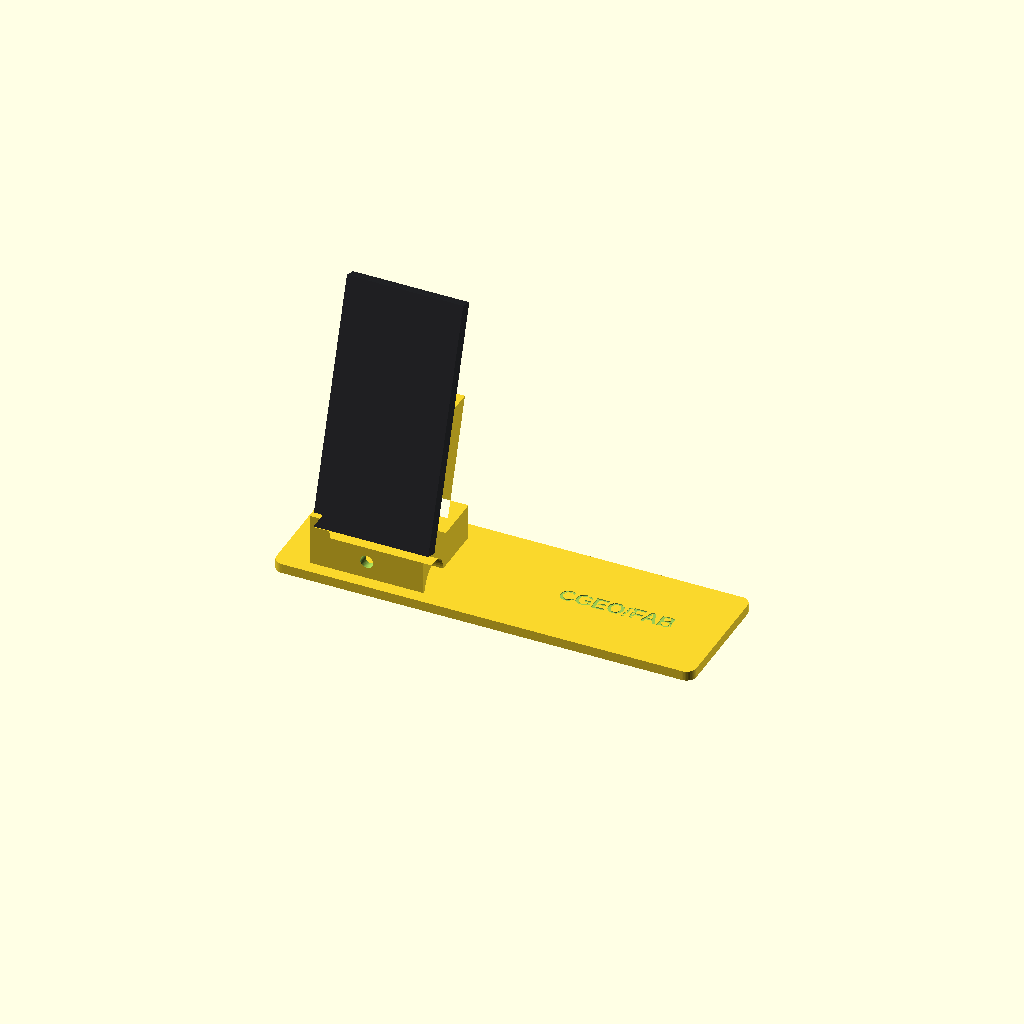
Cell 1: the model at its default parameters.
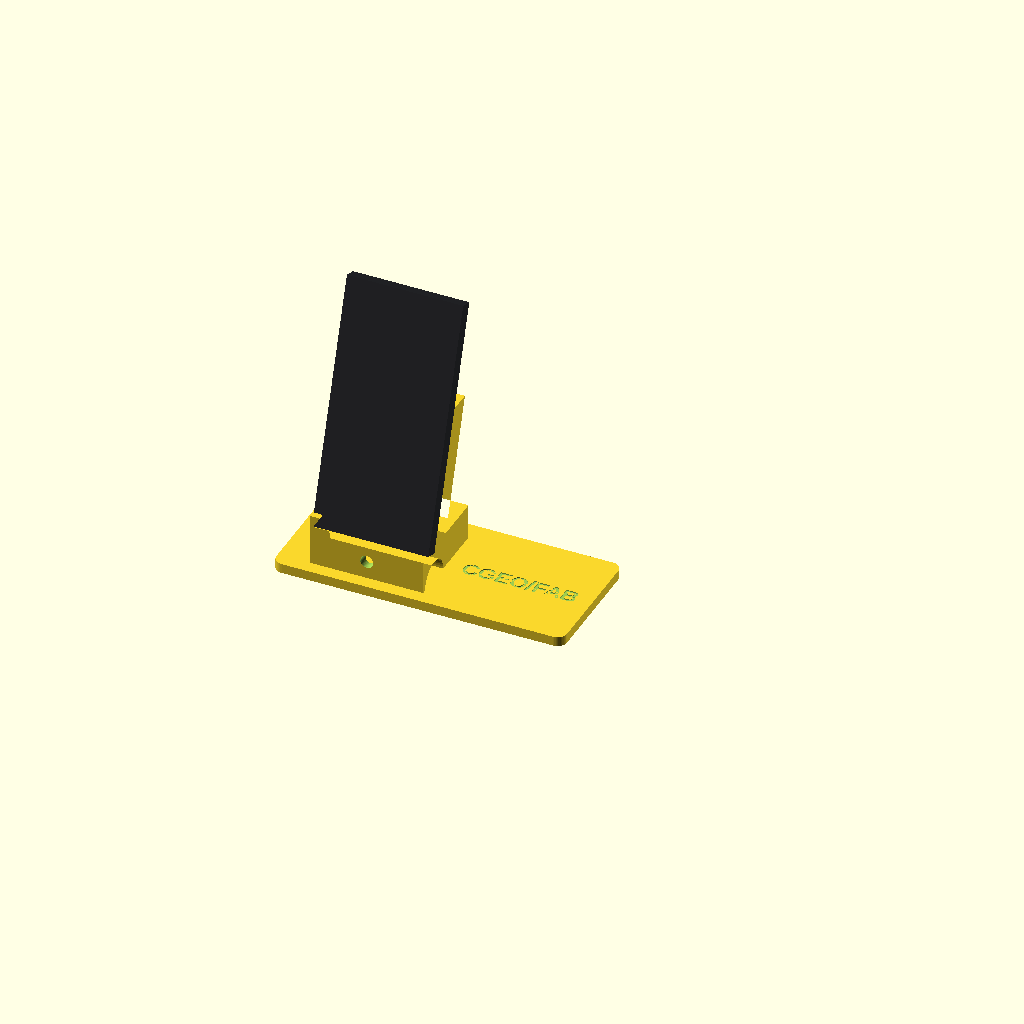
Cell 2: the same model with plate_l = 180.
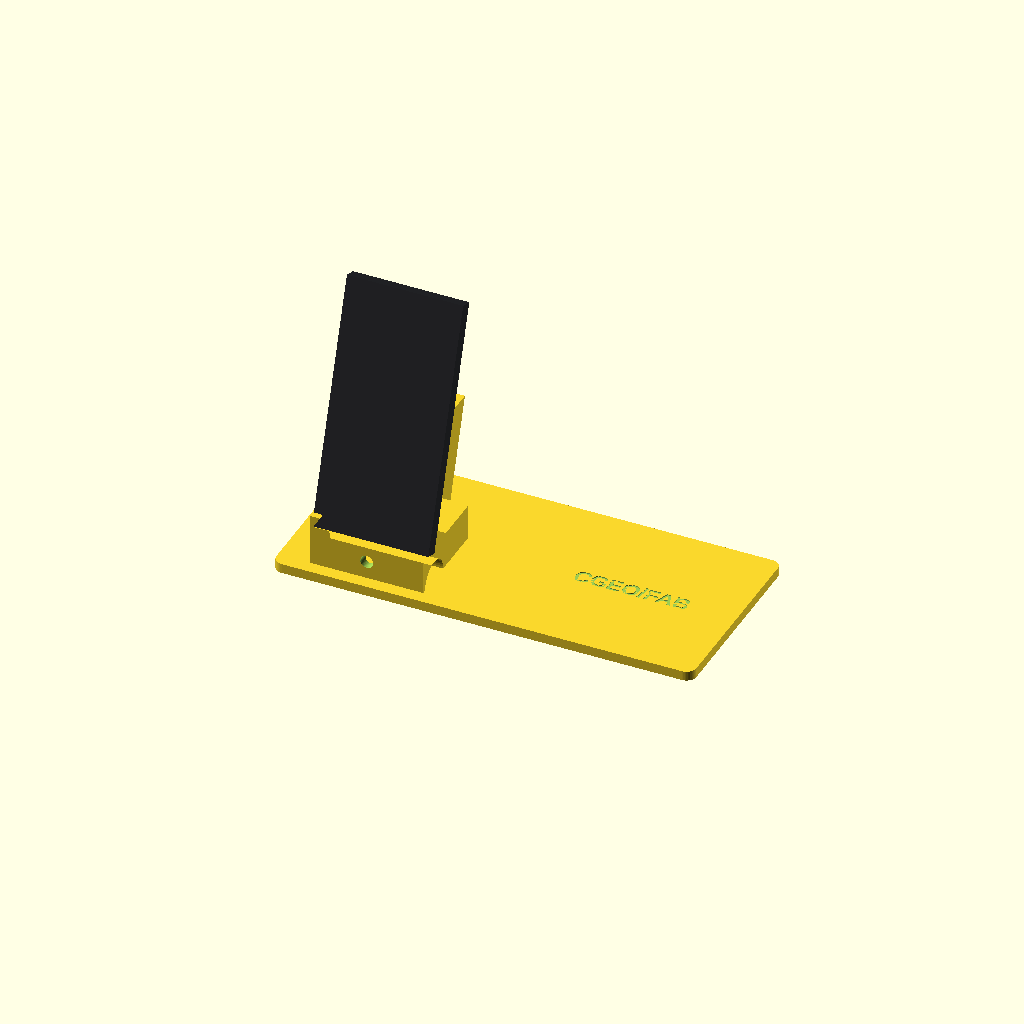
Cell 3: plate_w = 120 (everything else at default).
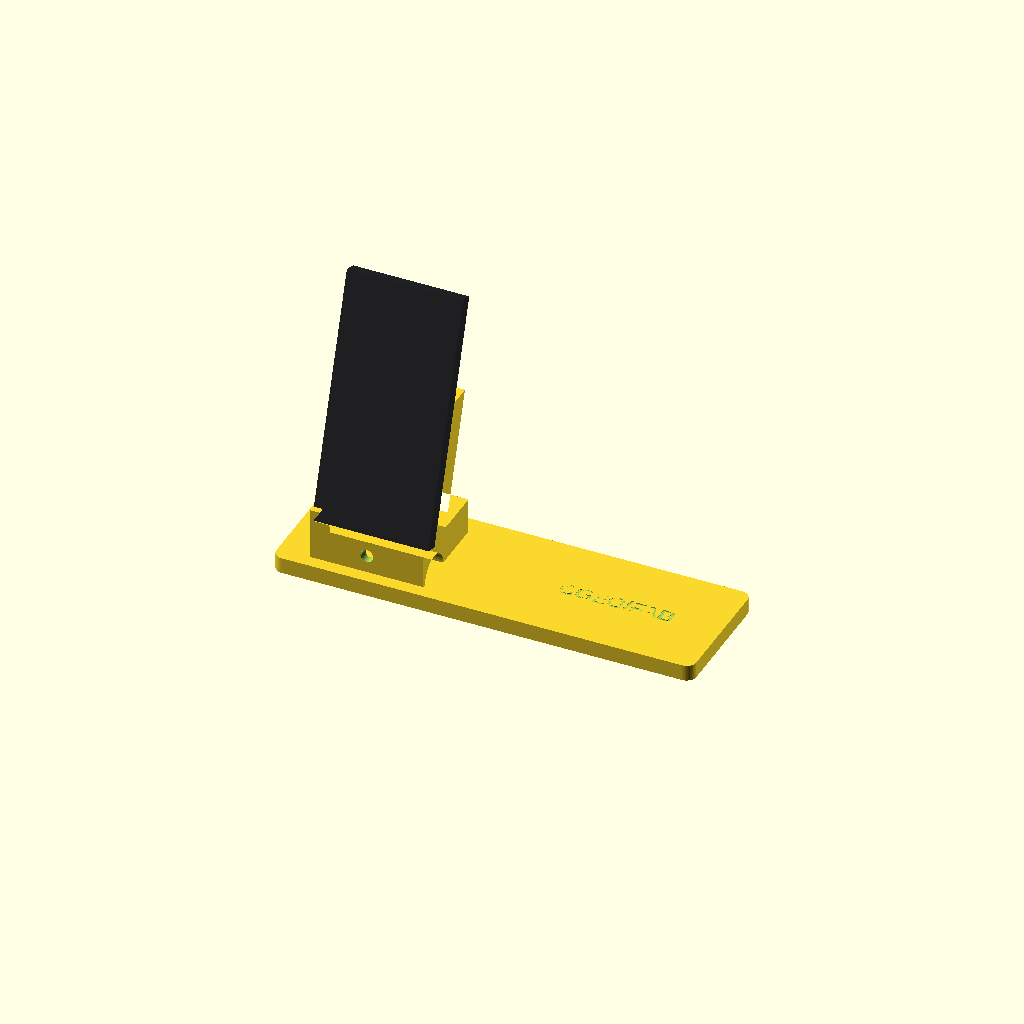
Cell 4: the same model with plate_t = 10.
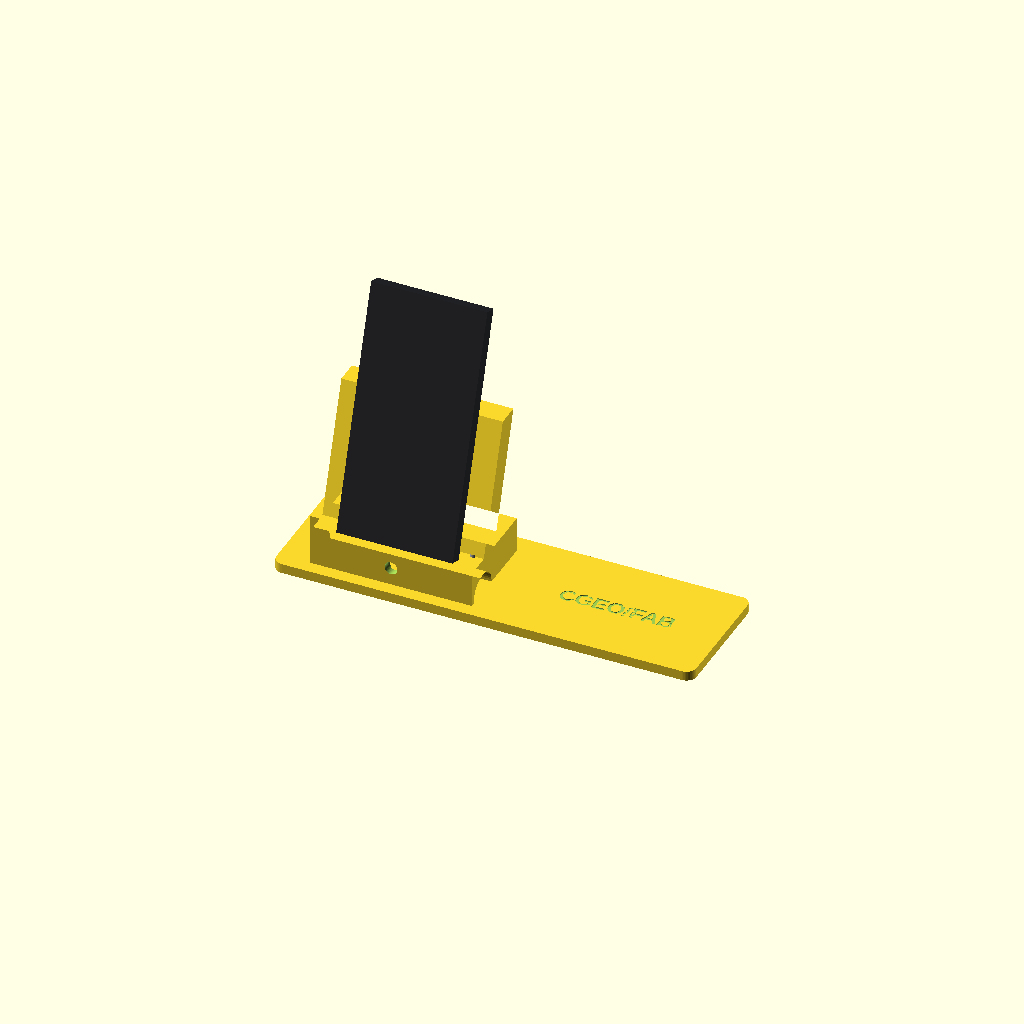
Cell 5: the same model with stand_w = 100.
All cells are drawn from one camera (rotation 55°, 0°, 25°, orthographic, colour scheme Cornfield), so only the parameter changes between them.
OpenSCAD source file examples/desk-dock.scad:
// Desk dock: a phone stand on a base plate, with three cable clips.
// The model shows the dock as it stands on the desk. It has no print code:
// open the Optimize tab to prepare it for the printer.
//
// - The base plate is 260 mm long, so it does not fit most beds. The
//   Optimize tab proposes a split with a dovetail joint.
// - Two screws from below hold the stand. Under the plate: round head
//   counterbores with the screw holes above them, and magnet pockets.
//   Turn on Bridges.
// - The stand has a cable arch, a cable hole and two blind pilot holes.
//   Auto orientation puts it on its side: the cable hole and the pilot
//   holes are then horizontal. Turn on Teardrop holes.
// - With Custom orientation off, the stand stands on its front foot, which
//   is 2.4 mm thin: turn on the Brim.
// - The three clips are the same part (x3). They sit tilted on the stand.
//   Auto puts them flat on the bed.
// - The phone, the magnets and the screws have the % mark: they show in
//   gray and are not printed.
// - Turn on the Bed chamfer for all parts.
// - The plate has the CGEO/FAB wordmark engraved on its top face.
// - The part parameter selects one part, also in plain OpenSCAD. The part
//   names and colors are in desk-dock.yml.

/* [Parts] */
part = "all"; // [all, plate, stand, clips]

/* [Plate] */
// Length of the base plate
plate_l = 260; // [180:5:320]
// Width of the base plate
plate_w = 80; // [60:1:120]
// Thickness of the base plate
plate_t = 6; // [4:0.2:10]
// Corner radius of the base plate
corner_r = 6; // [1:0.5:15]

/* [Stand] */
// Width of the stand
stand_w = 70; // [50:1:100]
// Lean of the back support from the vertical, in degrees
lean = 18; // [5:1:30]
// Diameter of the cable hole across the stand
cable_d = 8; // [5:0.5:12]

/* [Clips] */
// Diameter of the cable hole in the clips
clip_hole = 7; // [4:0.5:10]

/* [Logo] */
// Engrave the CGEO/FAB wordmark on the plate
logo = true;
// Height of the letters
logo_size = 10; // [5:0.5:16]
// Depth of the engraving
logo_depth = 0.6; // [0.2:0.2:1.2]

/* [Hardware] */
// Diameter of the magnets
magnet_d = 10; // [6:0.5:15]
// Height of the magnets
magnet_h = 3; // [1:0.5:4]
// Diameter of the screws
screw_d = 4; // [3:0.5:6]
// Pilot hole in the stand for the screw
pilot_d = 3.4; // [2:0.1:5]
// Depth of the pilot hole
pilot_h = 10; // [5:0.5:15]
// Diameter of the screw heads
head_d = 8.6; // [6:0.2:12]
// Height of the screw heads
head_h = 2.6; // [1:0.2:4]
// Gap around the magnets and the screws
fit = 0.2; // [0:0.05:0.5]

/* [Hidden] */
$fn = 48;
eps = 0.01;
// Place of the stand on the plate (front left corner)
stand_at = [20, 8, 0];
// Stand profile in the y-z plane (y back, z up)
base_d = 60;   // depth of the stand base
base_h = 22;   // height of the stand base
arch_r = 12;   // radius of the cable arch under the base
foot = 2.4;    // width of the front foot
lip = [4, 10]; // front lip: depth and height above the base
sup_y = 16;    // front of the back support at the base
sup_t = 14;    // thickness of the back support
sup_h = 78;    // height of the back support above the base
rise = sup_h * tan(lean); // how far the support goes back

module rounded_rect(size, r) {
    translate([r, r]) offset(r = r) square([size[0] - 2 * r, size[1] - 2 * r]);
}

// ---------------------------------------------------------------- plate
// Liberation Sans comes with OpenSCAD.
module wordmark() text("CGEO/FAB", size = logo_size, font = "Liberation Sans:style=Bold",
                       halign = "center", valign = "center");

magnets = [[16, 16], [plate_l - 16, 16], [16, plate_w - 16], [plate_l - 16, plate_w - 16]];
// The screws go up through the plate into the rear foot of the stand.
screws = [for (x = [0.2, 0.8]) [stand_at[0] + stand_w * x, stand_at[1] + 45]];

module plate() {
    difference() {
        linear_extrude(plate_t) rounded_rect([plate_l, plate_w], corner_r);
        // magnet pockets from below
        for (p = magnets) translate([p[0], p[1], -eps])
            cylinder(d = magnet_d + fit, h = magnet_h + eps);
        // the wordmark, on the right half of the top face
        if (logo) translate([plate_l * 0.75, plate_w / 2, plate_t - logo_depth])
            linear_extrude(logo_depth + eps) wordmark();
        // screw holes with a head counterbore from below
        for (p = screws) translate([p[0], p[1], 0]) {
            translate([0, 0, -eps]) cylinder(d = head_d + fit, h = head_h + eps);
            translate([0, 0, -eps]) cylinder(d = screw_d + fit, h = plate_t + 2 * eps);
        }
    }
}

// ---------------------------------------------------------------- stand
module stand_profile() {
    difference() {
        union() {
            square([base_d, base_h]);
            translate([0, base_h]) square(lip);
            polygon([[sup_y, base_h], [sup_y + sup_t, base_h],
                     [sup_y + sup_t + rise, base_h + sup_h], [sup_y + rise, base_h + sup_h]]);
        }
        // cable arch: the front foot stays foot wide
        translate([foot + arch_r, 0]) circle(r = arch_r);
    }
}

module stand() {
    translate(stand_at + [0, 0, plate_t]) difference() {
        rotate([90, 0, 90]) linear_extrude(stand_w) stand_profile();
        // pilot holes for the screws from below
        for (p = screws) translate([p[0] - stand_at[0], p[1] - stand_at[1], -eps])
            cylinder(d = pilot_d, h = pilot_h + eps);
        // cable hole across the base, from the front to the back
        translate([stand_w / 2, -1, base_h / 2]) rotate([-90, 0, 0])
            cylinder(d = cable_d, h = base_d + 2);
        // slot from the cable hole up to the phone
        translate([stand_w / 2 - cable_d / 2, lip[0] + 2, base_h / 2])
            cube([cable_d, 5, base_h]);
    }
}

// ---------------------------------------------------------------- clips
// A clip in its own frame: a 14 x 14 x 3 base on z = 0, and a ring with
// a horizontal hole for a cable.
module clip() {
    difference() {
        union() {
            translate([-7, -7, 0]) cube([14, 14, 3]);
            translate([-7, 0, 10]) rotate([0, 90, 0]) cylinder(d = 14, h = 14);
            translate([-7, -7, 3]) cube([14, 14, 7]);
        }
        translate([-8, 0, 10]) rotate([0, 90, 0]) cylinder(d = clip_hole, h = 16);
    }
}

// The clips sit on the back face of the support, at t = 0..1 along it.
module clip_at(t) {
    y = sup_y + sup_t + rise * t;
    z = base_h + sup_h * t;
    translate(stand_at + [stand_w / 2, y, plate_t + z]) rotate([-(90 + lean), 0, 0]) clip();
}

// ---------------------------------------------------------------- hardware
module phone() {
    translate(stand_at + [(stand_w - 72) / 2, lip[0] + 0.5, plate_t + base_h])
        rotate([-lean, 0, 0]) color("#26272a")
            translate([0, 0, 0]) cube([72, 8.5, 150]);
}

module magnets() {
    for (p = magnets) translate([p[0], p[1], 0]) color("silver") cylinder(d = magnet_d, h = magnet_h);
}

module screws() {
    for (p = screws) translate([p[0], p[1], 0]) color("silver") {
        cylinder(d = head_d, h = head_h);
        cylinder(d = screw_d, h = plate_t + pilot_h - 1);
    }
}

// ---------------------------------------------------------------- model
// Shows the children when this part is selected.
module show(name) if (part == "all" || part == name) children();

module assembly() {
    show("plate") plate();
    show("stand") stand();
    show("clips") {
        clip_at(0.3);
        clip_at(0.55);
        clip_at(0.8);
    }
    if (part == "all") {
        %phone();
        %magnets();
        %screws();
    }
}

assembly();
Customizer parameters (derived from the source; name, type, default, range or options):
part: string, default "all", options "all", "plate", "stand", "clips"
plate_l: number, default 260, range 180 to 320, step 5
plate_w: number, default 80, range 60 to 120, step 1
plate_t: number, default 6, range 4 to 10, step 0.2
corner_r: number, default 6, range 1 to 15, step 0.5
stand_w: number, default 70, range 50 to 100, step 1
lean: number, default 18, range 5 to 30, step 1
cable_d: number, default 8, range 5 to 12, step 0.5
clip_hole: number, default 7, range 4 to 10, step 0.5
logo: bool, default true
logo_size: number, default 10, range 5 to 16, step 0.5
logo_depth: number, default 0.6, range 0.2 to 1.2, step 0.2
magnet_d: number, default 10, range 6 to 15, step 0.5
magnet_h: number, default 3, range 1 to 4, step 0.5
screw_d: number, default 4, range 3 to 6, step 0.5
pilot_d: number, default 3.4, range 2 to 5, step 0.1
pilot_h: number, default 10, range 5 to 15, step 0.5
head_d: number, default 8.6, range 6 to 12, step 0.2
head_h: number, default 2.6, range 1 to 4, step 0.2
fit: number, default 0.2, range 0 to 0.5, step 0.05
